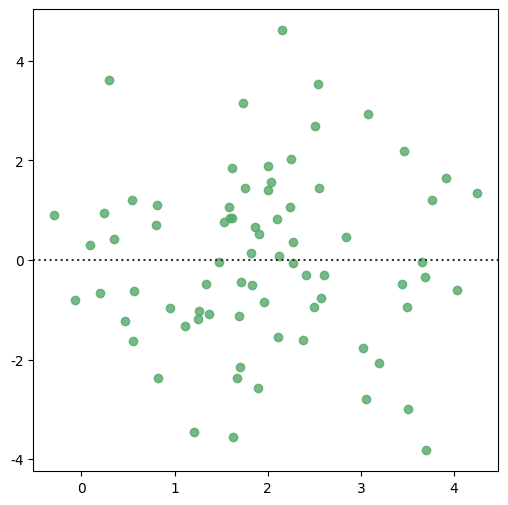

Reproduce this figure in Python. (Note: this script raises an exception after producing the figure.)
# 引入所需库
import numpy as np
import seaborn as sns
import matplotlib.pyplot as plt

# 设置图大小
f, ax = plt.subplots(figsize=(6, 6))
# 将主题设置为白色网格风格
sns.set_theme(style="whitegrid")

#  生成一些随机数据
rs = np.random.RandomState(7)
x = rs.normal(2, 1, 75)
y = 2 + 1.5 * x + rs.normal(0, 2, 75)

#  绘制散点图和线性回归拟合曲线
sns.residplot(x=x, y=y, lowess=True, color="g")
plt.show()